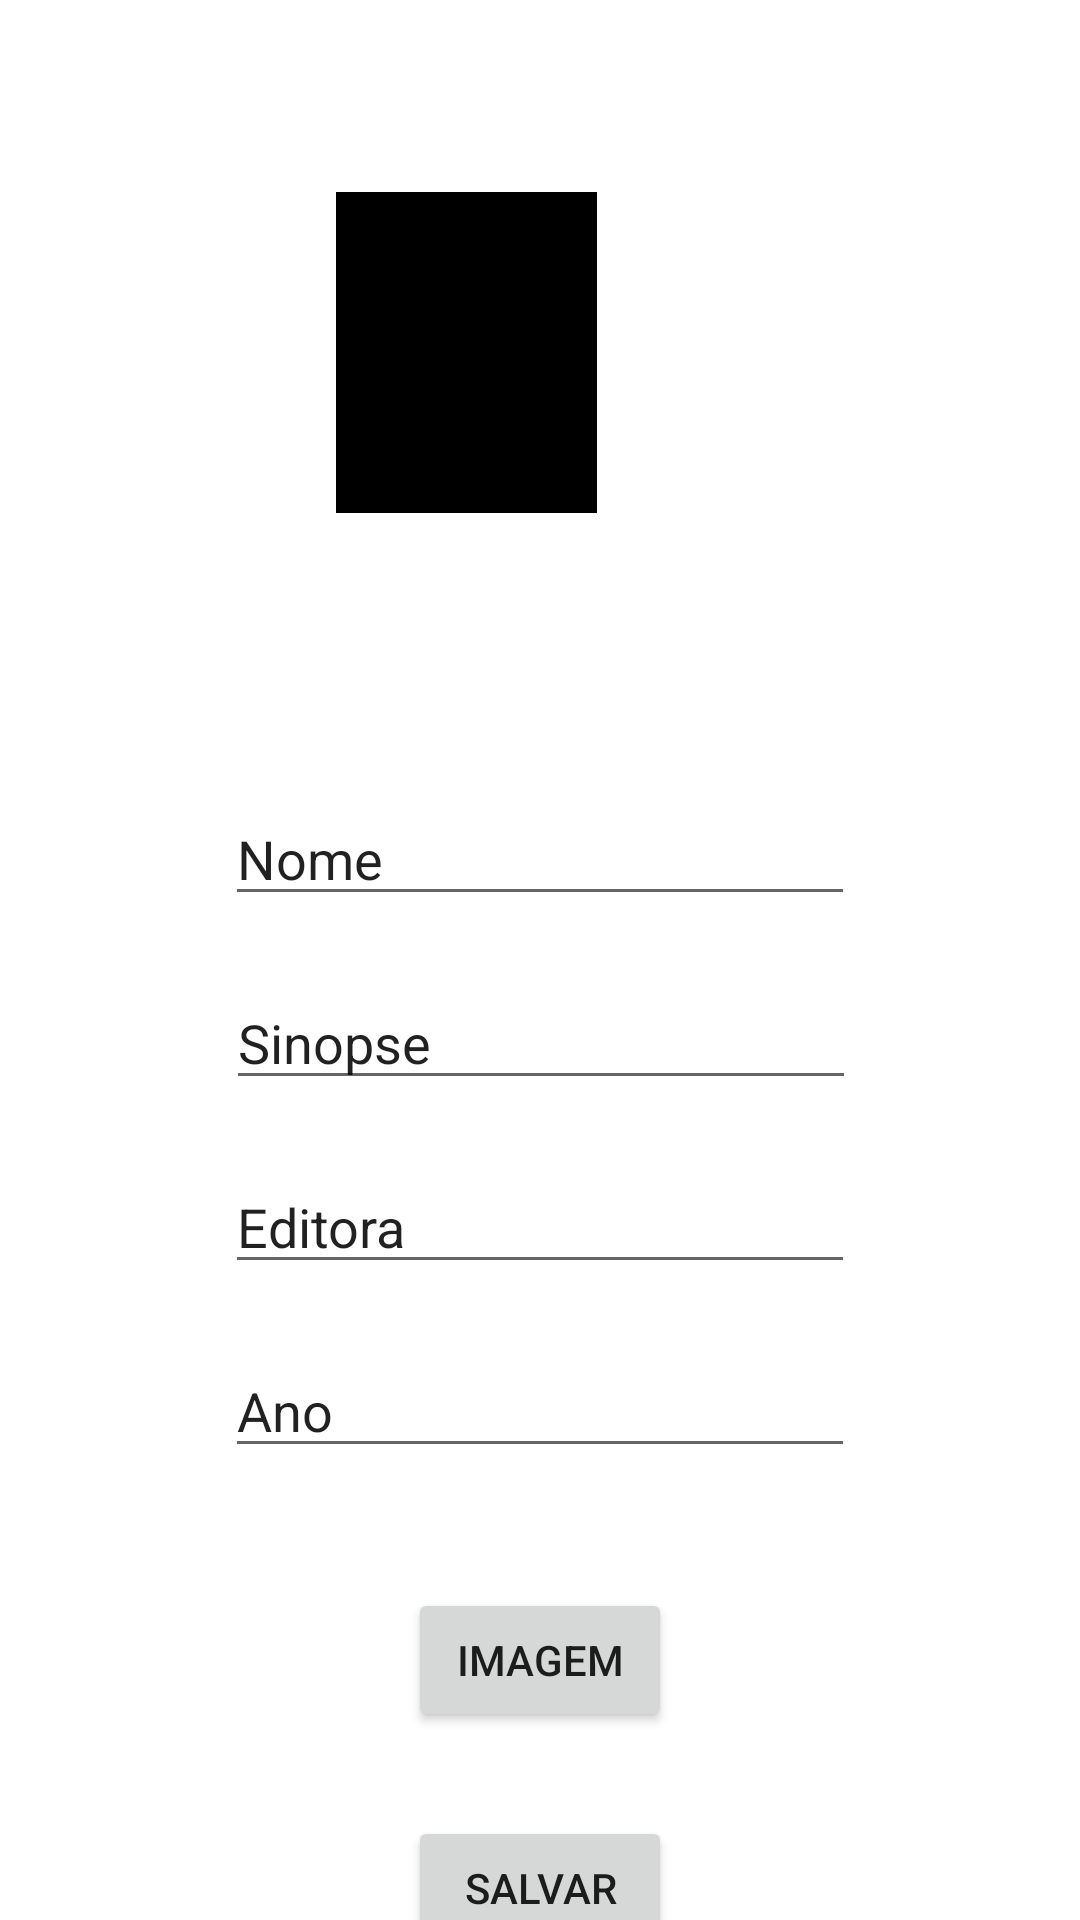

Layout XML and referenced resources for this Android screen:
<!-- AndroidManifest.xml: application theme Theme.MaisBonitinho -->
<!-- res/layout/activity_cadastro.xml -->
<?xml version="1.0" encoding="utf-8"?>
<androidx.constraintlayout.widget.ConstraintLayout xmlns:android="http://schemas.android.com/apk/res/android"
    xmlns:app="http://schemas.android.com/apk/res-auto"
    xmlns:tools="http://schemas.android.com/tools"
    android:layout_width="match_parent"
    android:layout_height="match_parent">

    <Button
        android:id="@+id/botaoCadastro"
        android:layout_width="wrap_content"
        android:layout_height="wrap_content"
        android:layout_marginTop="28dp"
        android:text="Salvar"
        app:layout_constraintEnd_toEndOf="parent"
        app:layout_constraintStart_toStartOf="parent"
        app:layout_constraintTop_toBottomOf="@+id/inputImagem" />

    <EditText
        android:id="@+id/inputNome"
        android:layout_width="wrap_content"
        android:layout_height="wrap_content"
        android:layout_marginTop="93dp"
        android:layout_marginBottom="20dp"
        android:ems="10"
        android:inputType="textPersonName"
        android:text="Nome"
        app:layout_constraintBottom_toTopOf="@+id/inputSinopse"
        app:layout_constraintEnd_toEndOf="parent"
        app:layout_constraintStart_toStartOf="parent"
        app:layout_constraintTop_toBottomOf="@+id/imageViewCadastro" />

    <EditText
        android:id="@+id/inputSinopse"
        android:layout_width="wrap_content"
        android:layout_height="wrap_content"
        android:layout_marginTop="20dp"
        android:ems="10"
        android:inputType="textPersonName"
        android:text="Sinopse"
        app:layout_constraintEnd_toEndOf="parent"
        app:layout_constraintHorizontal_bias="0.502"
        app:layout_constraintStart_toStartOf="parent"
        app:layout_constraintTop_toBottomOf="@+id/inputNome" />

    <EditText
        android:id="@+id/inpuEditora"
        android:layout_width="wrap_content"
        android:layout_height="wrap_content"
        android:layout_marginTop="20dp"
        android:ems="10"
        android:inputType="textPersonName"
        android:text="Editora"
        app:layout_constraintEnd_toEndOf="parent"
        app:layout_constraintStart_toStartOf="parent"
        app:layout_constraintTop_toBottomOf="@+id/inputSinopse" />

    <EditText
        android:id="@+id/inputAno"
        android:layout_width="wrap_content"
        android:layout_height="wrap_content"
        android:layout_marginTop="20dp"
        android:ems="10"
        android:inputType="textPersonName"
        android:text="Ano"
        app:layout_constraintEnd_toEndOf="parent"
        app:layout_constraintStart_toStartOf="parent"
        app:layout_constraintTop_toBottomOf="@+id/inpuEditora" />

    <Button
        android:id="@+id/inputImagem"
        android:layout_width="wrap_content"
        android:layout_height="wrap_content"
        android:layout_marginTop="40dp"
        android:text="imagem"
        app:layout_constraintEnd_toEndOf="parent"
        app:layout_constraintStart_toStartOf="parent"
        app:layout_constraintTop_toBottomOf="@+id/inputAno" />

    <ImageView
        android:id="@+id/imageViewCadastro"
        android:layout_width="87dp"
        android:layout_height="107dp"
        android:layout_marginStart="163dp"
        android:layout_marginTop="64dp"
        android:layout_marginEnd="161dp"
        app:layout_constraintEnd_toEndOf="parent"
        app:layout_constraintHorizontal_bias="1.0"
        app:layout_constraintStart_toStartOf="parent"
        app:layout_constraintTop_toTopOf="parent"
        app:srcCompat="@color/black" />

</androidx.constraintlayout.widget.ConstraintLayout>
<!-- resources referenced by this layout -->
<resources>
  <style name="Theme.MaisBonitinho" parent="Theme.MaterialComponents.DayNight.DarkActionBar">
          
          <item name="colorPrimary">@color/purple_500</item>
          <item name="colorPrimaryVariant">@color/purple_700</item>
          <item name="colorOnPrimary">@color/white</item>
          
          <item name="colorSecondary">@color/teal_200</item>
          <item name="colorSecondaryVariant">@color/teal_700</item>
          <item name="colorOnSecondary">@color/black</item>
          
          <item name="android:statusBarColor" tools:targetApi="l">?attr/colorPrimaryVariant</item>
          
      </style>
  <!-- not gathered from this repository: default colours our renderer supplied (Android Studio template values) -->
  <color name="purple_500">#FF6200EE</color>
  <color name="purple_700">#FF3700B3</color>
  <color name="teal_200">#FF03DAC5</color>
  <color name="teal_700">#FF018786</color>
  <color name="black">#FF000000</color>
  <color name="white">#FFFFFFFF</color>
</resources>
